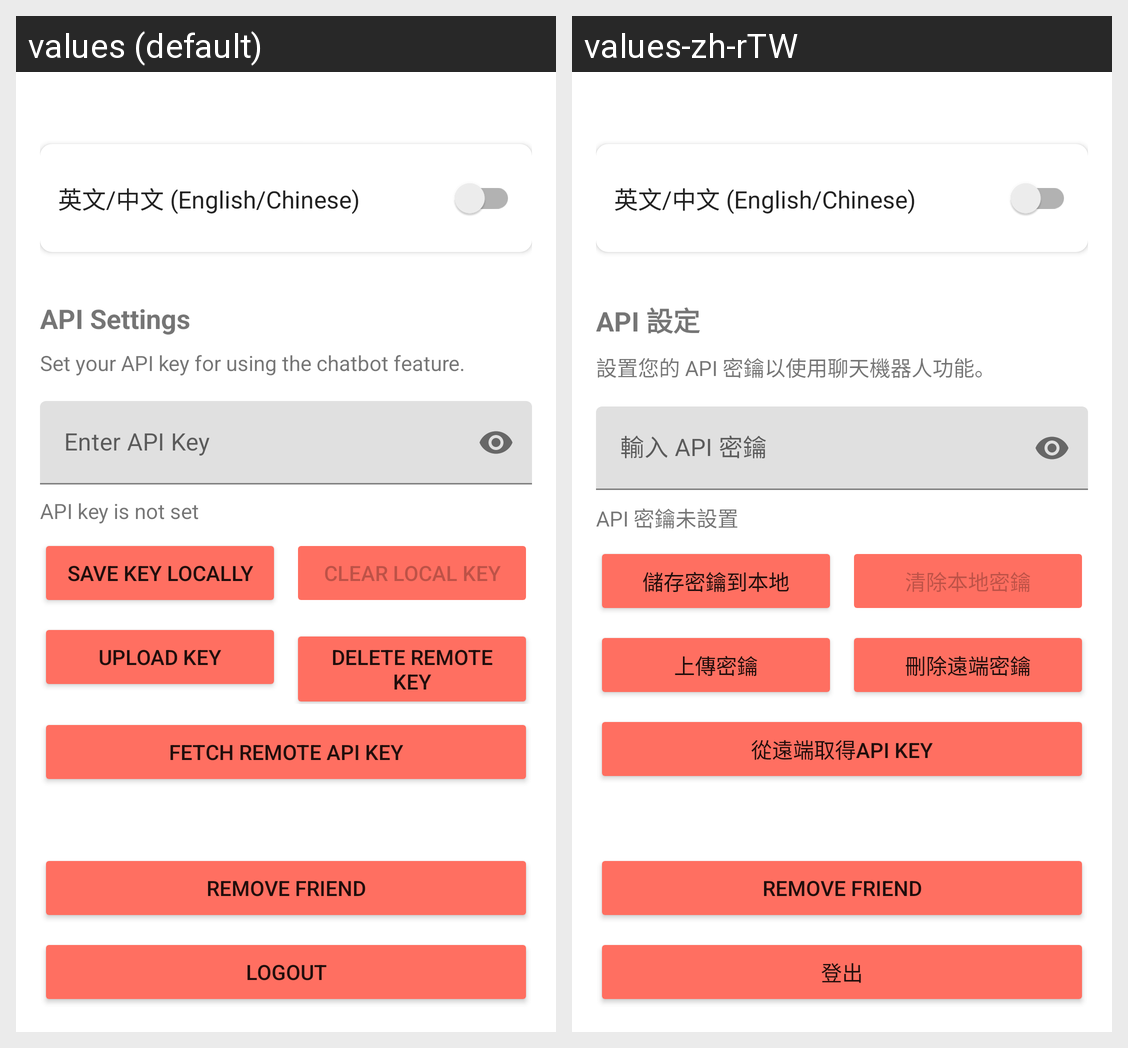

Here is an Android app screen in its default locale and in the app's own translations. Write out the translated-string differences for the strings that appear on this screen.
Android screen res/layout/fragment_setting.xml rendered under 2 locales, left to right: values (default), values-zh-rTW. Device: Nexus 5 (rendered at 1080×1920; each locale shown at half size, 540×960, under a caption strip naming it); theme Theme.BuddyConnect.
Strings drawn on this screen, with the default value and each locale's value (text and hints the layout hard-codes, and strings that could not be matched under every locale, appear in the picture but are not listed):

language_english_chinese
  values: 英文/中文 (English/Chinese)
  values-zh-rTW: 英文/中文 (English/Chinese)

api_settings
  values: API Settings
  values-zh-rTW: API 設定

api_key_explanation
  values: Set your API key for using the chatbot feature.
  values-zh-rTW: 設置您的 API 密鑰以使用聊天機器人功能。

api_key_hint
  values: Enter API Key
  values-zh-rTW: 輸入 API 密鑰

api_key_status_not_set
  values: API key is not set
  values-zh-rTW: API 密鑰未設置

save_api_key_local
  values: Save Key Locally
  values-zh-rTW: 儲存密鑰到本地

clear_api_key_local
  values: Clear Local Key
  values-zh-rTW: 清除本地密鑰

upload_api_key
  values: Upload Key
  values-zh-rTW: 上傳密鑰

clear_remote_api_key
  values: Delete Remote Key
  values-zh-rTW: 刪除遠端密鑰

fetch_remote_api_key
  values: Fetch Remote API Key
  values-zh-rTW: 從遠端取得API key

logout
  values: Logout
  values-zh-rTW: 登出
